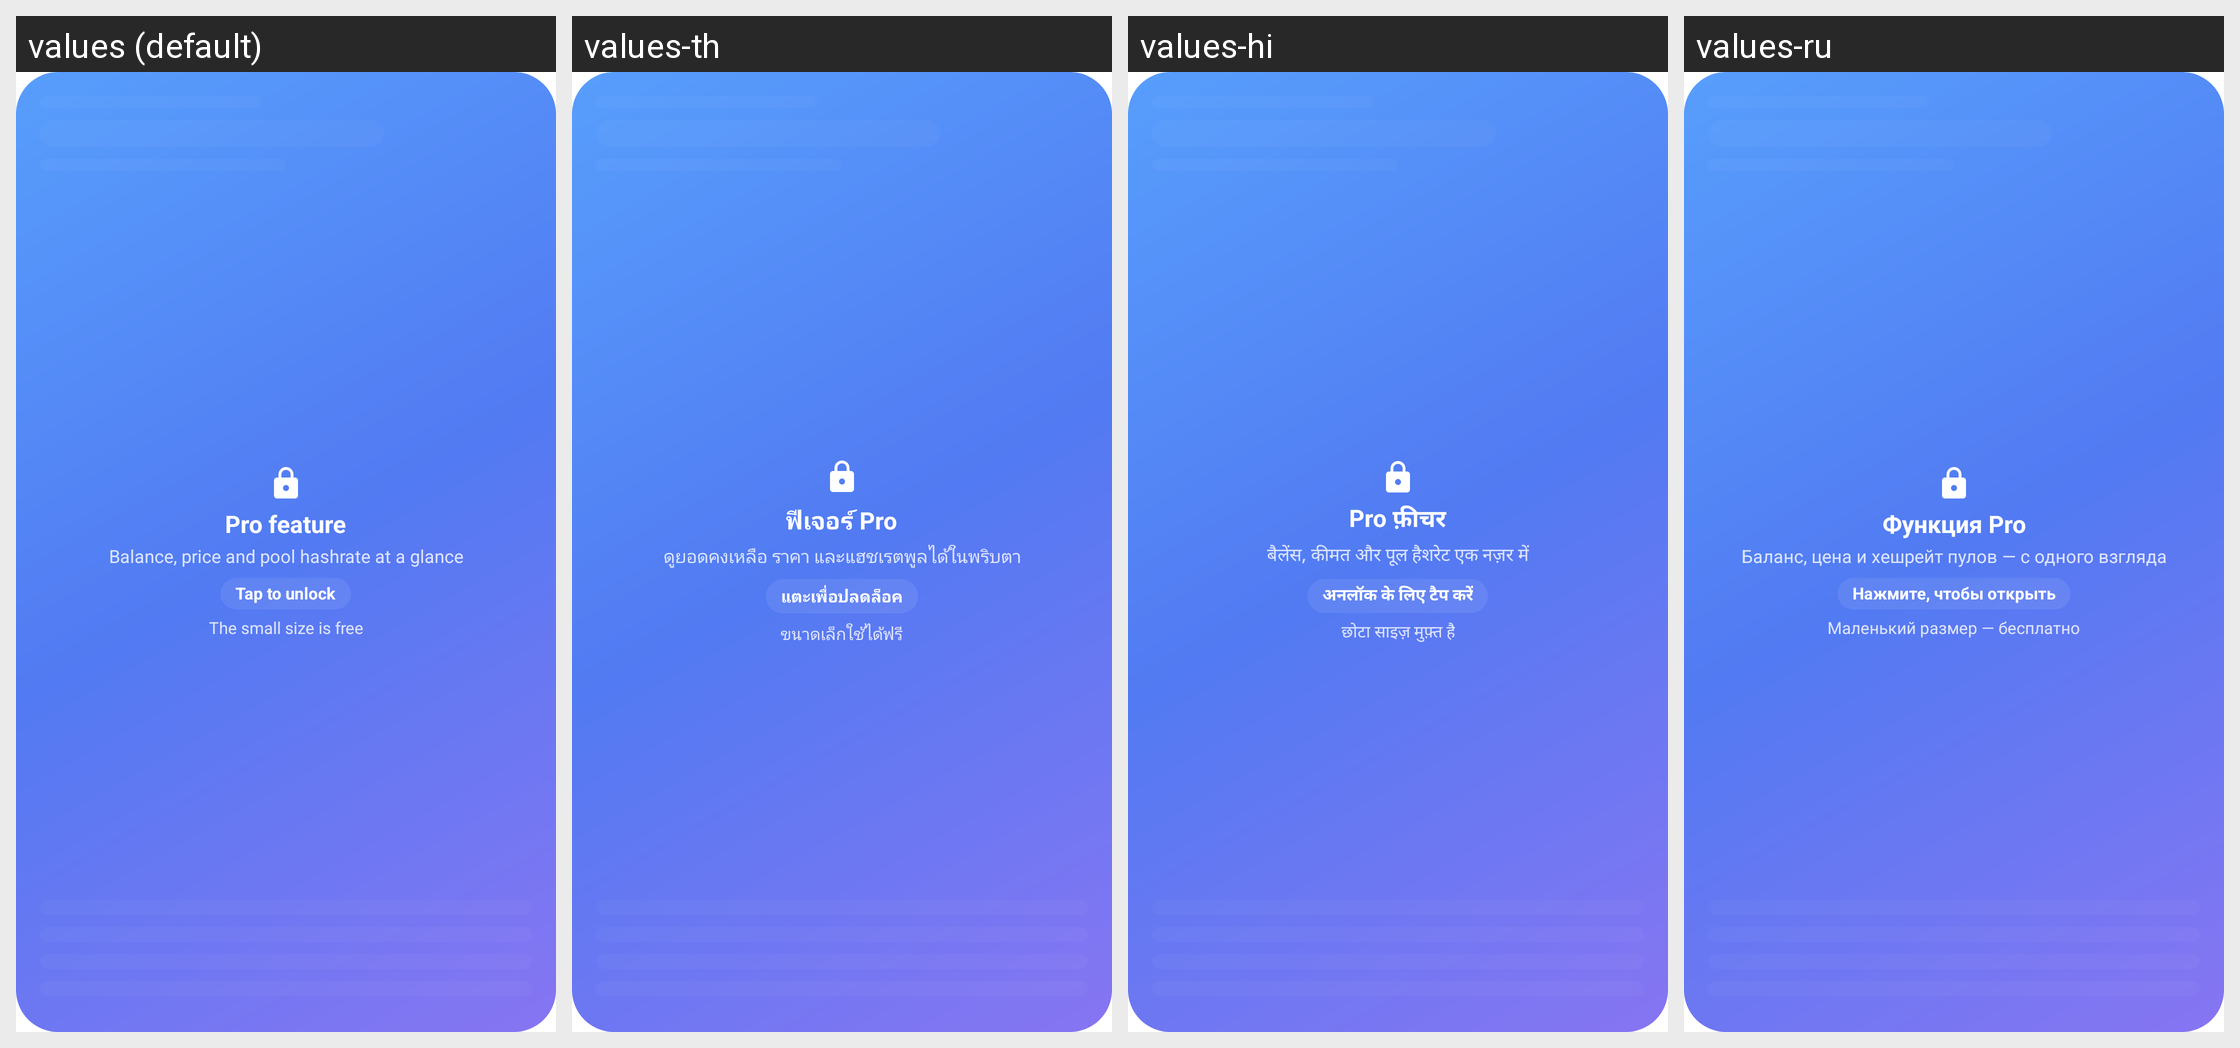

Here is an Android app screen in its default locale and in the app's own translations. Write out the translated-string differences for the strings that appear on this screen.
Android screen res/layout/widget_hub_locked.xml rendered under 4 locales, left to right: values (default), values-th, values-hi, values-ru. Device: Nexus 5 (rendered at 1080×1920; each locale shown at half size, 540×960, under a caption strip naming it); theme Theme.PearlHub.Starting.
Other locales in the repository, not shown: values-de, values-es, values-fr, values-in, values-it, values-ja, values-ko, values-pt-rBR, values-tr, values-vi.
Strings drawn on this screen, with the default value and each locale's value (text and hints the layout hard-codes, and strings that could not be matched under every locale, appear in the picture but are not listed):

widget_pro_feature
  values: Pro feature
  values-th: ฟีเจอร์ Pro
  values-hi: Pro फ़ीचर
  values-ru: Функция Pro

widget_pro_pitch
  values: Balance, price and pool hashrate at a glance
  values-th: ดูยอดคงเหลือ ราคา และแฮชเรตพูลได้ในพริบตา
  values-hi: बैलेंस, कीमत और पूल हैशरेट एक नज़र में
  values-ru: Баланс, цена и хешрейт пулов — с одного взгляда

widget_tap_to_unlock
  values: Tap to unlock
  values-th: แตะเพื่อปลดล็อค
  values-hi: अनलॉक के लिए टैप करें
  values-ru: Нажмите, чтобы открыть

widget_small_free
  values: The small size is free
  values-th: ขนาดเล็กใช้ได้ฟรี
  values-hi: छोटा साइज़ मुफ़्त है
  values-ru: Маленький размер — бесплатно
